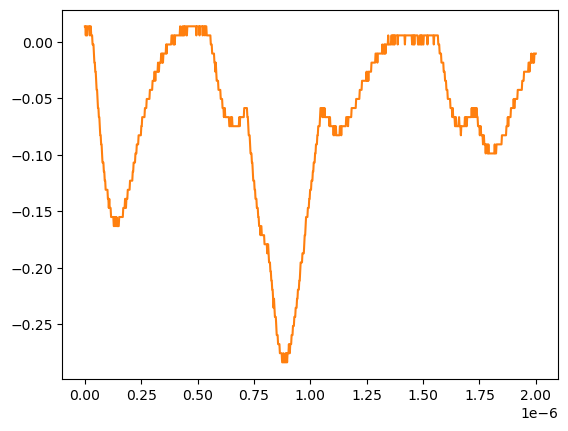

Source data for this figure (header and first rows):
# KEYSIGHT TECHNOLOGIES, MSO-X 3024T, MY58262555, 07.30.2019051434
# time, 1
# 2024-07-24 15:47:43.071787
0.000000000000000000e+00, 1.376879999999999944e-02
2.002002002002001797e-09, 1.376879999999999944e-02
4.004004004004003593e-09, 5.728630000000000180e-03
6.006006006006005804e-09, 1.376879999999999944e-02
8.008008008008007187e-09, 5.728630000000000180e-03
1.001001001001000857e-08, 5.728630000000000180e-03
1.201201201201201161e-08, 1.376879999999999944e-02
1.401401401401401299e-08, 1.376879999999999944e-02
1.601601601601601437e-08, 1.376879999999999944e-02
1.801801801801801741e-08, 1.376879999999999944e-02
2.002002002002001714e-08, 1.376879999999999944e-02
2.202202202202202018e-08, 5.728630000000000180e-03
2.402402402402402322e-08, 1.376879999999999944e-02
2.602602602602602294e-08, 1.376879999999999944e-02
2.802802802802802598e-08, 5.728630000000000180e-03
3.003003003003002571e-08, 5.728630000000000180e-03
3.203203203203202875e-08, 5.728630000000000180e-03
3.403403403403403179e-08, -2.311559999999999830e-03
3.603603603603603482e-08, -2.311559999999999830e-03
3.803803803803803124e-08, -2.311559999999999830e-03
4.004004004004003428e-08, -1.035179999999999954e-02
4.204204204204203732e-08, -1.839199999999999863e-02
4.404404404404404036e-08, -1.839199999999999863e-02
4.604604604604604339e-08, -2.643219999999999945e-02
4.804804804804804643e-08, -2.643219999999999945e-02
5.005005005005004285e-08, -3.447240000000000026e-02
5.205205205205204589e-08, -4.251259999999999761e-02
5.405405405405404893e-08, -4.251259999999999761e-02
5.605605605605605196e-08, -5.055280000000000190e-02
5.805805805805805500e-08, -5.859299999999999925e-02
6.006006006006005142e-08, -5.859299999999999925e-02
6.206206206206205446e-08, -6.663320000000000354e-02
6.406406406406405750e-08, -6.663320000000000354e-02
6.606606606606606053e-08, -7.467340000000000089e-02
6.806806806806806357e-08, -8.271359999999999824e-02
7.007007007007006661e-08, -8.271359999999999824e-02
7.207207207207206965e-08, -9.075379999999999558e-02
7.407407407407407268e-08, -9.075379999999999558e-02
7.607607607607606249e-08, -9.879400000000000681e-02
7.807807807807806552e-08, -1.068339999999999984e-01
8.008008008008006856e-08, -1.068339999999999984e-01
8.208208208208207160e-08, -1.068339999999999984e-01
8.408408408408407464e-08, -1.148740000000000039e-01
8.608608608608607767e-08, -1.148740000000000039e-01
8.808808808808808071e-08, -1.229149999999999965e-01
9.009009009009008375e-08, -1.229149999999999965e-01
9.209209209209208679e-08, -1.309549999999999881e-01
9.409409409409408982e-08, -1.309549999999999881e-01
9.609609609609609286e-08, -1.309549999999999881e-01
9.809809809809808266e-08, -1.309549999999999881e-01
1.001001001001000857e-07, -1.309549999999999881e-01
1.021021021021020887e-07, -1.389950000000000074e-01
1.041041041041040918e-07, -1.389950000000000074e-01
1.061061061061060948e-07, -1.470349999999999990e-01
1.081081081081080979e-07, -1.389950000000000074e-01
1.101101101101101009e-07, -1.470349999999999990e-01
1.121121121121121039e-07, -1.470349999999999990e-01
1.141141141141141070e-07, -1.470349999999999990e-01
... 942 more rows
